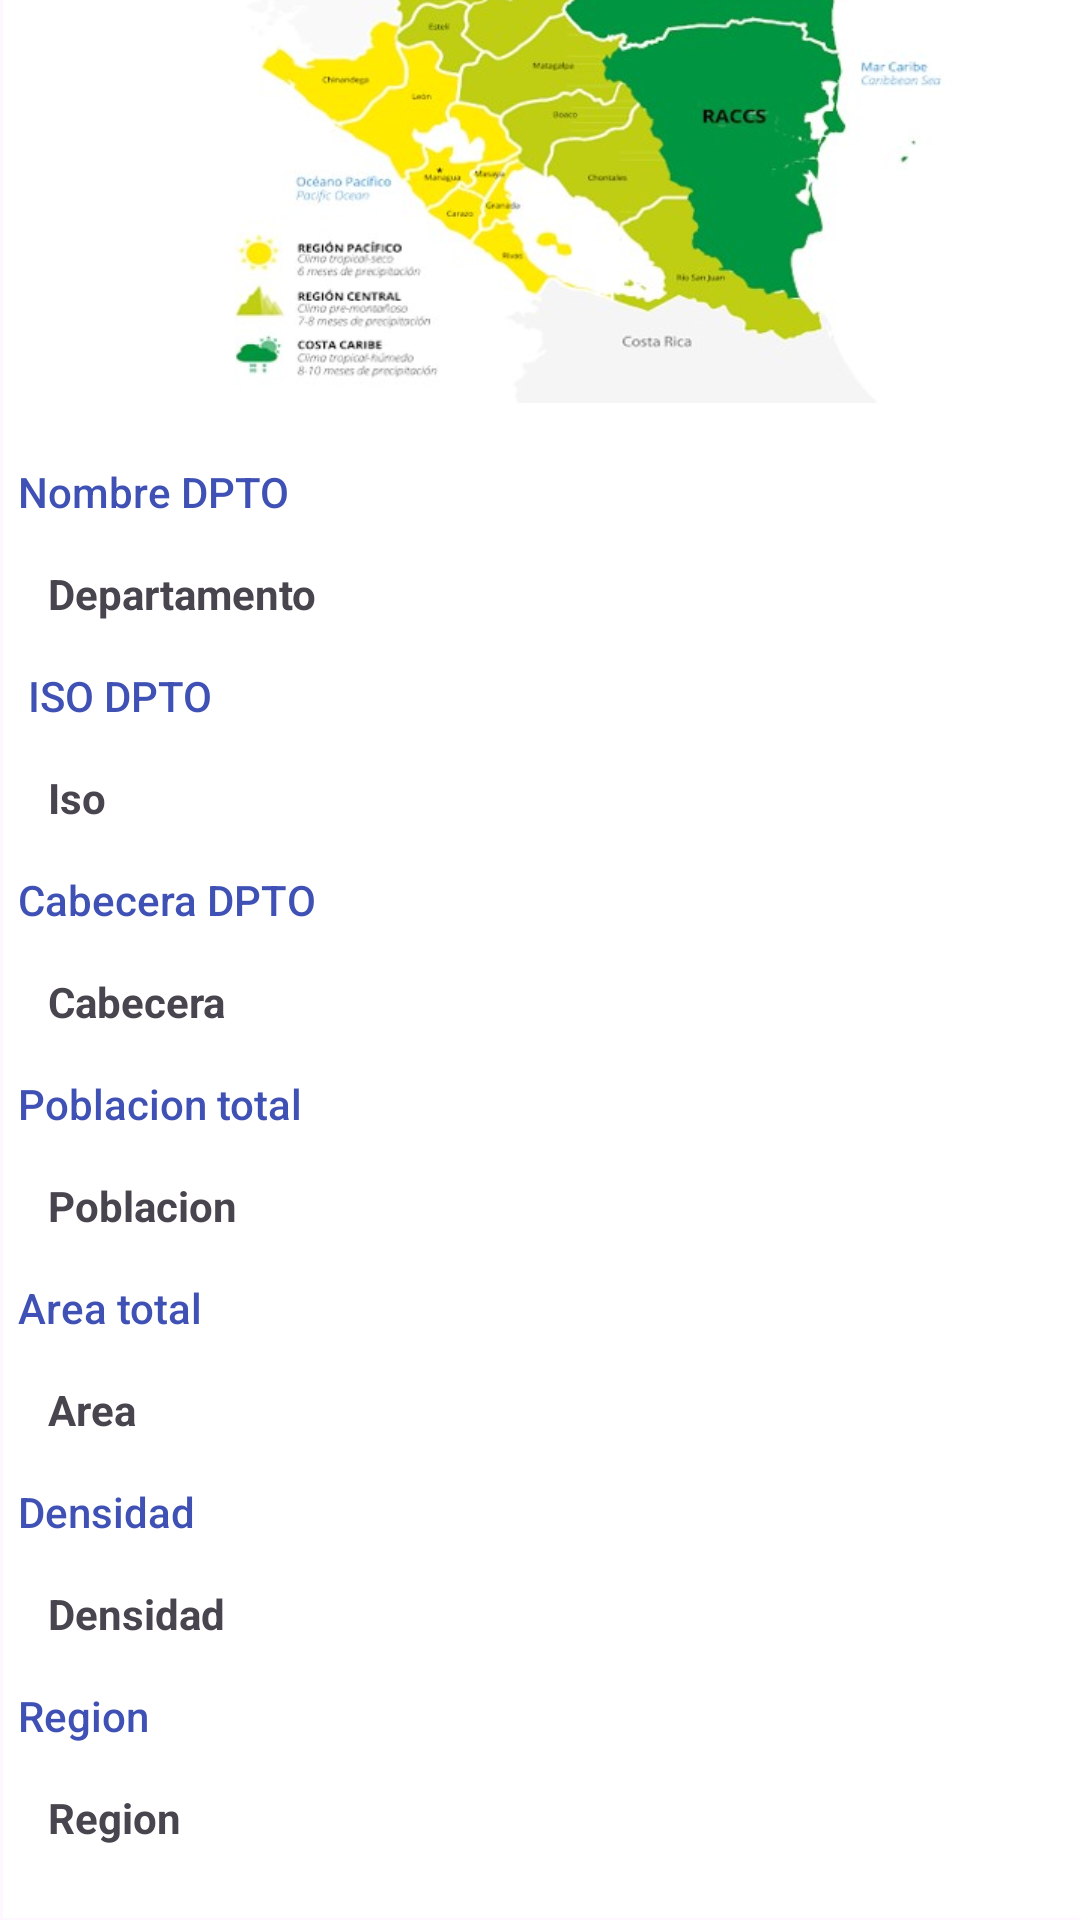

Reconstruct the res/layout file that produces this screen, plus the resources it refers to.
<!-- AndroidManifest.xml: application theme Theme.RegionesApp -->
<!-- res/layout/activity_detalles_departamento.xml -->
<?xml version="1.0" encoding="utf-8"?>
<androidx.constraintlayout.widget.ConstraintLayout xmlns:android="http://schemas.android.com/apk/res/android"
    xmlns:app="http://schemas.android.com/apk/res-auto"
    xmlns:tools="http://schemas.android.com/tools"
    android:id="@+id/main"
    android:layout_width="match_parent"
    android:layout_height="match_parent"
    android:layout_marginTop="10dp"
    tools:context=".DetallesDepartamento">


    <LinearLayout
        android:layout_width="409dp"
        android:layout_height="729dp"
        android:layout_marginStart="1dp"
        android:layout_marginTop="1dp"
        android:layout_marginEnd="1dp"
        android:layout_marginBottom="1dp"
        android:background="#FFFFFF"
        android:orientation="vertical"
        app:layout_constraintBottom_toBottomOf="parent"
        app:layout_constraintEnd_toEndOf="parent"
        app:layout_constraintHorizontal_bias="0.0"
        app:layout_constraintStart_toStartOf="parent"
        app:layout_constraintTop_toTopOf="parent"
        app:layout_constraintVertical_bias="1.0">

        <ImageView
            android:id="@+id/imageView3"
            android:layout_width="282dp"
            android:layout_height="214dp"
            android:layout_marginLeft="50dp"
            android:layout_marginTop="10dp"
            android:layout_marginBottom="20dp"
            app:srcCompat="@drawable/icono2" />

        <TextView
            android:id="@+id/textView9"
            android:layout_width="match_parent"
            android:layout_height="wrap_content"
            android:layout_marginLeft="5dp"
            android:background="#FFFFFF"
            android:fontFamily="sans-serif-medium"
            android:text="Nombre DPTO"
            android:textColor="#3F51B5" />

        <TextView
            android:id="@+id/txtnombre"
            android:layout_width="match_parent"
            android:layout_height="wrap_content"
            android:layout_margin="15dp"
            android:text="Departamento"
            android:textStyle="bold" />

        <TextView
            android:id="@+id/textView11"
            android:layout_width="match_parent"
            android:layout_height="wrap_content"
            android:layout_marginLeft="5dp"
            android:fontFamily="sans-serif-medium"
            android:text=" ISO DPTO"
            android:textColor="#3F51B5" />

        <TextView
            android:id="@+id/txtIso"
            android:layout_width="match_parent"
            android:layout_height="wrap_content"
            android:layout_margin="15dp"
            android:text="Iso"
            android:textStyle="bold" />

        <TextView
            android:id="@+id/textView12"
            android:layout_width="match_parent"
            android:layout_height="wrap_content"
            android:layout_marginLeft="5dp"
            android:background="#FFFFFF"
            android:fontFamily="sans-serif-medium"
            android:text="Cabecera DPTO"
            android:textColor="#3F51B5" />

        <TextView
            android:id="@+id/txtCabecera"
            android:layout_width="match_parent"
            android:layout_height="wrap_content"
            android:layout_margin="15dp"
            android:text="Cabecera"
            android:textStyle="bold" />

        <TextView
            android:id="@+id/textView13"
            android:layout_width="match_parent"
            android:layout_height="wrap_content"
            android:layout_marginLeft="5dp"
            android:background="#FFFFFF"
            android:fontFamily="sans-serif-medium"
            android:text="Poblacion total"
            android:textColor="#3F51B5" />

        <TextView
            android:id="@+id/txtPoblacion"
            android:layout_width="match_parent"
            android:layout_height="wrap_content"
            android:layout_margin="15dp"
            android:text="Poblacion"
            android:textStyle="bold" />

        <TextView
            android:id="@+id/textView14"
            android:layout_width="match_parent"
            android:layout_height="wrap_content"
            android:layout_marginLeft="5dp"
            android:background="#FFFFFF"
            android:fontFamily="sans-serif-medium"
            android:text="Area total"
            android:textColor="#3F51B5" />

        <TextView
            android:id="@+id/txtArea"
            android:layout_width="match_parent"
            android:layout_height="wrap_content"
            android:layout_margin="15dp"
            android:text="Area"
            android:textStyle="bold" />

        <TextView
            android:id="@+id/textView15"
            android:layout_width="match_parent"
            android:layout_height="wrap_content"
            android:layout_marginLeft="5dp"
            android:background="#FFFFFF"
            android:fontFamily="sans-serif-medium"
            android:text="Densidad"
            android:textColor="#3F51B5" />

        <TextView
            android:id="@+id/txtDensidad"
            android:layout_width="match_parent"
            android:layout_height="wrap_content"
            android:layout_margin="15dp"
            android:text="Densidad"
            android:textStyle="bold" />

        <TextView
            android:id="@+id/textView16"
            android:layout_width="match_parent"
            android:layout_height="wrap_content"
            android:layout_marginLeft="5dp"
            android:background="#FFFFFF"
            android:fontFamily="sans-serif-medium"
            android:text="Region"
            android:textColor="#3F51B5" />

        <TextView
            android:id="@+id/txtRegion"
            android:layout_width="match_parent"
            android:layout_height="wrap_content"
            android:layout_margin="15dp"
            android:text="Region"
            android:textStyle="bold" />

    </LinearLayout>
</androidx.constraintlayout.widget.ConstraintLayout>
<!-- resources referenced by this layout -->
<resources>
  <!-- drawable icono2: jpg bitmap (drawable, 34547 bytes) -->
  <style name="Theme.RegionesApp" parent="Base.Theme.RegionesApp" />
  <style name="Base.Theme.RegionesApp" parent="Theme.Material3.DayNight.NoActionBar">
          
          
      </style>
</resources>
